pico-8 play session: no input (idle), after a click and taps of 🅾, ❎, 🅾+❎, 🅾 in the second before t = 0

[t = 1 s] idle ~1s (no d-pad/buttons)
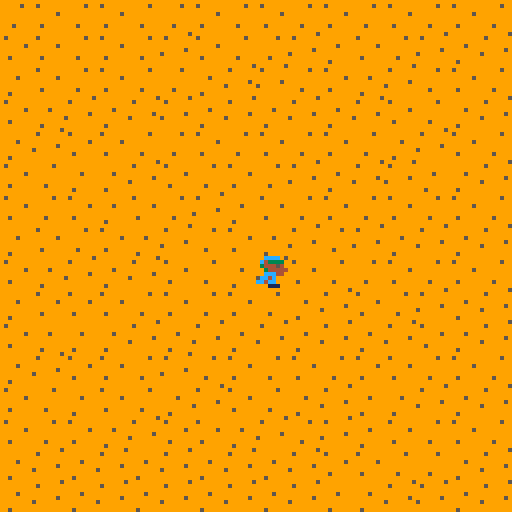
[t = 2 s] idle ~2s (no d-pad/buttons)
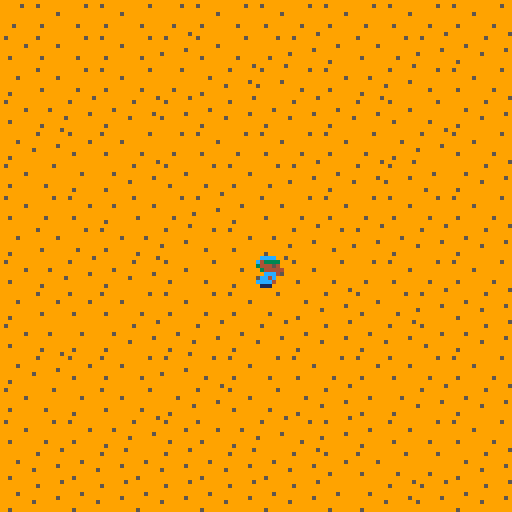

pico-8 cartridge
version 29
__lua__
-- prototype 00
-- by drachis
function _draw()
	cls(0) --clear screen to black
	camera(0,0) -- camera top left at 0,0
	map() --draw the map (128x32)
	spr(t()%2+1,64,64) --place a sprite and cycle it
end
__gfx__
0000000000cccc000cccc00000000000000000000000000000000000000000000000000000000000000000000000000000000000000000000000000000000000
000000000c433330c433330000000000000000000000000000000000000000000000000000000000000000000000000000000000000000000000000000000000
00700700034445403444540000000000000000000000000000000000000000000000000000000000000000000000000000000000000000000000000000000000
00077000003444440344444000000000000000000000000000000000000000000000000000000000000000000000000000000000000000000000000000000000
0007700000ccc44000ccc40000000000000000000000000000000000000000000000000000000000000000000000000000000000000000000000000000000000
007007000cc4c0000cc4c00000000000000000000000000000000000000000000000000000000000000000000000000000000000000000000000000000000000
00000000cc4cc000cccc400000000000000000000000000000000000000000000000000000000000000000000000000000000000000000000000000000000000
00000000000111000111000000000000000000000000000000000000000000000000000000000000000000000000000000000000000000000000000000000000
00000000000000000000000000000000000000000000000000000000000000000000000000000000000000000000000000000000000000000000000000000000
00000000000000000000000000000000000000000000000000000000000000000000000000000000000000000000000000000000000000000000000000000000
00000000000000000000000000000000000000000000000000000000000000000000000000000000000000000000000000000000000000000000000000000000
00000000000000000000000000000000000000000000000000000000000000000000000000000000000000000000000000000000000000000000000000000000
00000000000000000000000000000000000000000000000000000000000000000000000000000000000000000000000000000000000000000000000000000000
00000000000000000000000000000000000000000000000000000000000000000000000000000000000000000000000000000000000000000000000000000000
00000000000000000000000000000000000000000000000000000000000000000000000000000000000000000000000000000000000000000000000000000000
00000000000000000000000000000000000000000000000000000000000000000000000000000000000000000000000000000000000000000000000000000000
00000000000000000000000000000000000000000000000000000000000000000000000000000000000000000000000000000000000000000000000000000000
00000000000000000000000000000000000000000000000000000000000000000000000000000000000000000000000000000000000000000000000000000000
00000000000000000000000000000000000000000000000000000000000000000000000000000000000000000000000000000000000000000000000000000000
00000000000000000000000000000000000000000000000000000000000000000000000000000000000000000000000000000000000000000000000000000000
00000000000000000000000000000000000000000000000000000000000000000000000000000000000000000000000000000000000000000000000000000000
00000000000000000000000000000000000000000000000000000000000000000000000000000000000000000000000000000000000000000000000000000000
00000000000000000000000000000000000000000000000000000000000000000000000000000000000000000000000000000000000000000000000000000000
00000000000000000000000000000000000000000000000000000000000000000000000000000000000000000000000000000000000000000000000000000000
00000000000000000000000000000000000000000000000000000000000000000000000000000000000000000000000000000000000000000000000000000000
00000000000000000000000000000000000000000000000000000000000000000000000000000000000000000000000000000000000000000000000000000000
00000000000000000000000000000000000000000000000000000000000000000000000000000000000000000000000000000000000000000000000000000000
00000000000000000000000000000000000000000000000000000000000000000000000000000000000000000000000000000000000000000000000000000000
00000000000000000000000000000000000000000000000000000000000000000000000000000000000000000000000000000000000000000000000000000000
00000000000000000000000000000000000000000000000000000000000000000000000000000000000000000000000000000000000000000000000000000000
00000000000000000000000000000000000000000000000000000000000000000000000000000000000000000000000000000000000000000000000000000000
00000000000000000000000000000000000000000000000000000000000000000000000000000000000000000000000000000000000000000000000000000000
99999999999999990000000000000000000000000000000000000000000000000000000000000000000000000000000000000000000000000000000000000000
95999999999995990000000000000000000000000000000000000000000000000000000000000000000000000000000000000000000000000000000000000000
99999999999999990000000000000000000000000000000000000000000000000000000000000000000000000000000000000000000000000000000000000000
99999959999999990000000000000000000000000000000000000000000000000000000000000000000000000000000000000000000000000000000000000000
99999999999999990000000000000000000000000000000000000000000000000000000000000000000000000000000000000000000000000000000000000000
99999999999999990000000000000000000000000000000000000000000000000000000000000000000000000000000000000000000000000000000000000000
99599999999599990000000000000000000000000000000000000000000000000000000000000000000000000000000000000000000000000000000000000000
99999999999999990000000000000000000000000000000000000000000000000000000000000000000000000000000000000000000000000000000000000000
99999999999999950000000000000000000000000000000000000000000000000000000000000000000000000000000000000000000000000000000000000000
99999999959999990000000000000000000000000000000000000000000000000000000000000000000000000000000000000000000000000000000000000000
99999999999999990000000000000000000000000000000000000000000000000000000000000000000000000000000000000000000000000000000000000000
99995999999999990000000000000000000000000000000000000000000000000000000000000000000000000000000000000000000000000000000000000000
99999999999999590000000000000000000000000000000000000000000000000000000000000000000000000000000000000000000000000000000000000000
99999999599999990000000000000000000000000000000000000000000000000000000000000000000000000000000000000000000000000000000000000000
99999999999999990000000000000000000000000000000000000000000000000000000000000000000000000000000000000000000000000000000000000000
99599999999999990000000000000000000000000000000000000000000000000000000000000000000000000000000000000000000000000000000000000000
__map__
4140414041414041404140414041404100000000000000000000000300000000000000000000000000000000000000000000000000000000000000000000000000000000000000000000000000000000000000000000000000000000000000000000000000000000000000000000000000000000000000000000000000000000
4040414041514041415150404151505100000000000000000000000000000000000000000000000000000000000000000000000000000000000000000000000000000000000000000000000000000000000000000000000000000000000000000000000000000000000000000000000000000000000000000000000000000000
5040414041415051514140505141404100000000000000000000000000000000000000000000000000000000000000000000000000000000000000000000000000000000000000000000000000000000000000000000000000000000000000000000000000000000000000000000000000000000000000000000000000000000
4050515051515051505150514041505100000000000000000000000000000000000000000000000000000000000000000000000000000000000000000000000000000000000000000000000000000000000000000000000000000000000000000000000000000000000000000000000000000000000000000000000000000000
5051404041414041404140415051404100000000000000000000000000000000000000000000000000000000000000000000000000000000000000000000000000000000000000000000000000000000000000000000000000000000000000000000000000000000000000000000000000000000000000000000000000000000
4041505051404140415150515150505100000000000000000000000000000000000000000000000000000000000000000000000000000000000000000000000000000000000000000000000000000000000000000000000000000000000000000000000000000000000000000000000000000000000000000000000000000000
4041405040415150404140414041404100000000000000000000000000000000000000000000000000000000000000000000000000000000000000000000000000000000000000000000000000000000000000000000000000000000000000000000000000000000000000000000000000000000000000000000000000000000
5040414050514140505141515051505100000000000000000000000000000000000000000000000000000000000000000000000000000000000000000000000000000000000000000000000000000000000000000000000000000000000000000000000000000000000000000000000000000000000000000000000000000000
4050515051404150514041414041404100000000000000000000000000000000000000000000000000000000000000000000000000000000000000000000000000000000000000000000000000000000000000000000000000000000000000000000000000000000000000000000000000000000000000000000000000000000
5040404041404140415051404151505100000000000000000000000000000000000000000000000000000000000000000000000000000000000000000000000000000000000000000000000000000000000000000000000000000000000000000000000000000000000000000000000000000000000000000000000000000000
4050505051505150515051505140505100000000000000000000000000000000000000000000000000000000000000000000000000000000000000000000000000000000000000000000000000000000000000000000000000000000000000000000000000000000000000000000000000000000000000000000000000000000
5051404041514140414041404041404100000000000000000000000000000000000000000000000000000000000000000000000000000000000000000000000000000000000000000000000000000000000000000000000000000000000000000000000000000000000000000000000000000000000000000000000000000000
4041504041505140415051505051505100000000000000000000000000000000000000000000000000000000000000000000000000000000000000000000000000000000000000000000000000000000000000000000000000000000000000000000000000000000000000000000000000000000000000000000000000000000
4041405051404050514151504041404100000000000000000000000000000000000000000000000000000000000000000000000000000000000000000000000000000000000000000000000000000000000000000000000000000000000000000000000000000000000000000000000000000000000000000000000000000000
5051505150515051505140404141505100000000000000000000000000000000000000000000000000000000000000000000000000000000000000000000000000000000000000000000000000000000000000000000000000000000000000000000000000000000000000000000000000000000000000000000000000000000
5051505150515051505150505151505100000000000000000000000000000000000000000000000000000000000000000000000000000000000000000000000000000000000000000000000000000000000000000000000000000000000000000000000000000000000000000000000000000000000000000000000000000000
